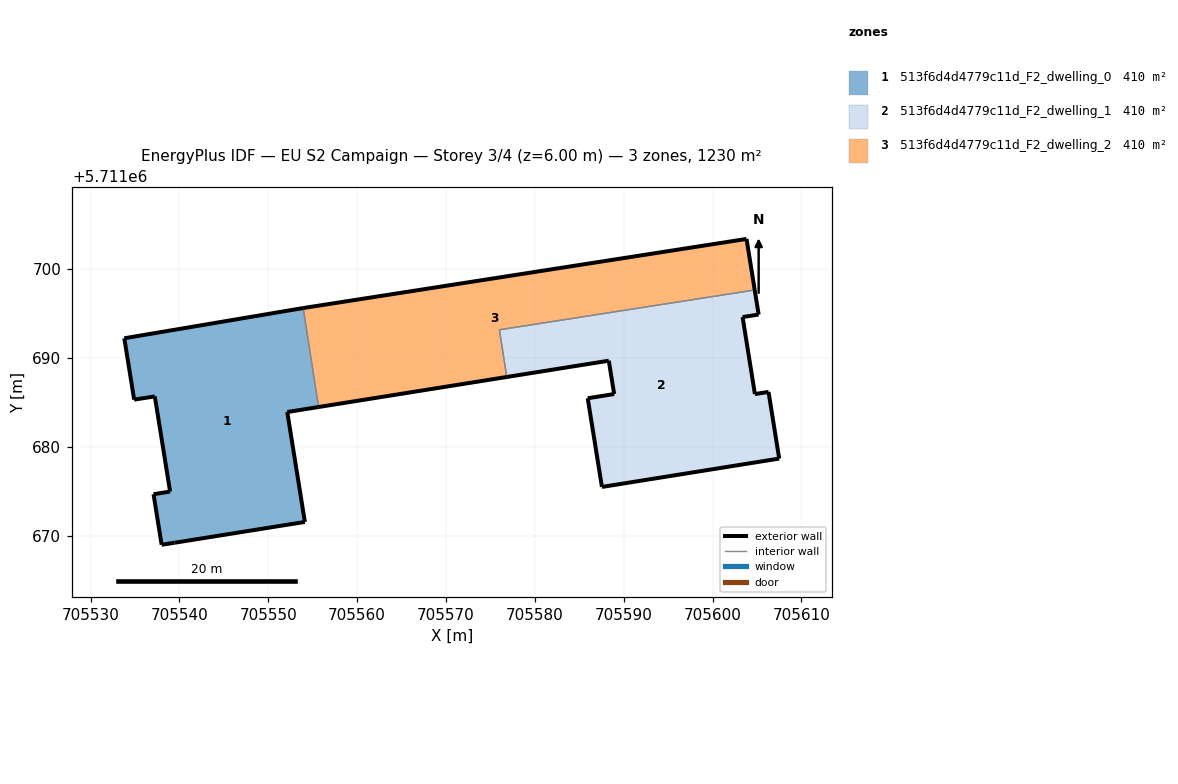
=== STOREY PLAN SPEC (per zone: floor XY polygon, exterior-wall plan segments, windows/doors) ===
zone 1: 513f6d4d4779c11d_F2_dwelling_0  (410.0 m²)
  floor: (705554.11, 5711671.53) (705552.13, 5711683.90) (705555.66, 5711684.46) (705553.92, 5711695.60) (705553.90, 5711695.59) (705533.79, 5711692.20) (705534.90, 5711685.29) (705537.23, 5711685.66) (705538.95, 5711674.94) (705537.08, 5711674.65) (705537.99, 5711668.96) (705539.44, 5711669.18)
  exterior wall: (705555.66, 5711684.46) – (705552.13, 5711683.90)  [3.6 m]
  exterior wall: (705552.13, 5711683.90) – (705554.11, 5711671.53)  [12.5 m]
  exterior wall: (705554.11, 5711671.53) – (705539.44, 5711669.18)  [14.9 m]
  exterior wall: (705539.44, 5711669.18) – (705537.99, 5711668.96)  [1.5 m]
  exterior wall: (705537.99, 5711668.96) – (705537.08, 5711674.65)  [5.8 m]
  exterior wall: (705537.08, 5711674.65) – (705538.95, 5711674.94)  [1.9 m]
  exterior wall: (705538.95, 5711674.94) – (705537.23, 5711685.66)  [10.8 m]
  exterior wall: (705537.23, 5711685.66) – (705534.90, 5711685.29)  [2.4 m]
  exterior wall: (705534.90, 5711685.29) – (705533.80, 5711692.20)  [7.0 m]
  exterior wall: (705533.80, 5711692.20) – (705553.90, 5711695.59)  [20.4 m]
  exterior wall: (705553.90, 5711695.59) – (705553.92, 5711695.60)  [0.0 m]
  interior walls: 1
zone 2: 513f6d4d4779c11d_F2_dwelling_1  (410.0 m²)
  floor: (705607.50, 5711678.66) (705606.30, 5711686.16) (705604.76, 5711685.92) (705603.38, 5711694.58) (705605.19, 5711694.87) (705604.74, 5711697.63) (705576.01, 5711693.15) (705576.84, 5711687.84) (705588.32, 5711689.67) (705588.92, 5711685.92) (705585.95, 5711685.45) (705587.55, 5711675.47)
  exterior wall: (705587.55, 5711675.47) – (705585.95, 5711685.45)  [10.1 m]
  exterior wall: (705585.95, 5711685.45) – (705588.92, 5711685.92)  [3.0 m]
  exterior wall: (705588.92, 5711685.92) – (705588.32, 5711689.67)  [3.8 m]
  exterior wall: (705588.32, 5711689.67) – (705576.84, 5711687.84)  [11.6 m]
  exterior wall: (705604.74, 5711697.63) – (705605.19, 5711694.87)  [2.8 m]
  exterior wall: (705605.19, 5711694.87) – (705603.38, 5711694.58)  [1.8 m]
  exterior wall: (705603.38, 5711694.58) – (705604.76, 5711685.92)  [8.8 m]
  exterior wall: (705604.76, 5711685.92) – (705606.30, 5711686.16)  [1.6 m]
  exterior wall: (705606.30, 5711686.16) – (705607.50, 5711678.66)  [7.6 m]
  exterior wall: (705607.50, 5711678.66) – (705587.55, 5711675.47)  [20.2 m]
  interior walls: 2
zone 3: 513f6d4d4779c11d_F2_dwelling_2  (410.0 m²)
  floor: (705604.74, 5711697.63) (705603.82, 5711703.38) (705553.92, 5711695.60) (705555.66, 5711684.46) (705576.84, 5711687.84) (705576.01, 5711693.15)
  exterior wall: (705576.84, 5711687.84) – (705555.66, 5711684.46)  [21.4 m]
  exterior wall: (705553.92, 5711695.60) – (705603.82, 5711703.38)  [50.5 m]
  exterior wall: (705603.82, 5711703.38) – (705604.74, 5711697.63)  [5.8 m]
  interior walls: 3

=== DERIVED (storey summary) ===
Building: EU S2 Campaign
Storey: 3 of 4  (floor level z = 6.00 m)
Storey gross floor area: 1230.1 m²
Zones on this storey: 3
  - 513f6d4d4779c11d_F2_dwelling_0: floor 410.0 m²; exterior wall 80.7 m (242.0 m²); WWR 0.0%
  - 513f6d4d4779c11d_F2_dwelling_1: floor 410.0 m²; exterior wall 71.3 m (213.9 m²); WWR 0.0%
  - 513f6d4d4779c11d_F2_dwelling_2: floor 410.0 m²; exterior wall 77.8 m (233.3 m²); WWR 0.0%
Zone adjacency (shared interzone walls):
  - 513f6d4d4779c11d_F2_dwelling_0 ↔ 513f6d4d4779c11d_F2_dwelling_2
  - 513f6d4d4779c11d_F2_dwelling_1 ↔ 513f6d4d4779c11d_F2_dwelling_2